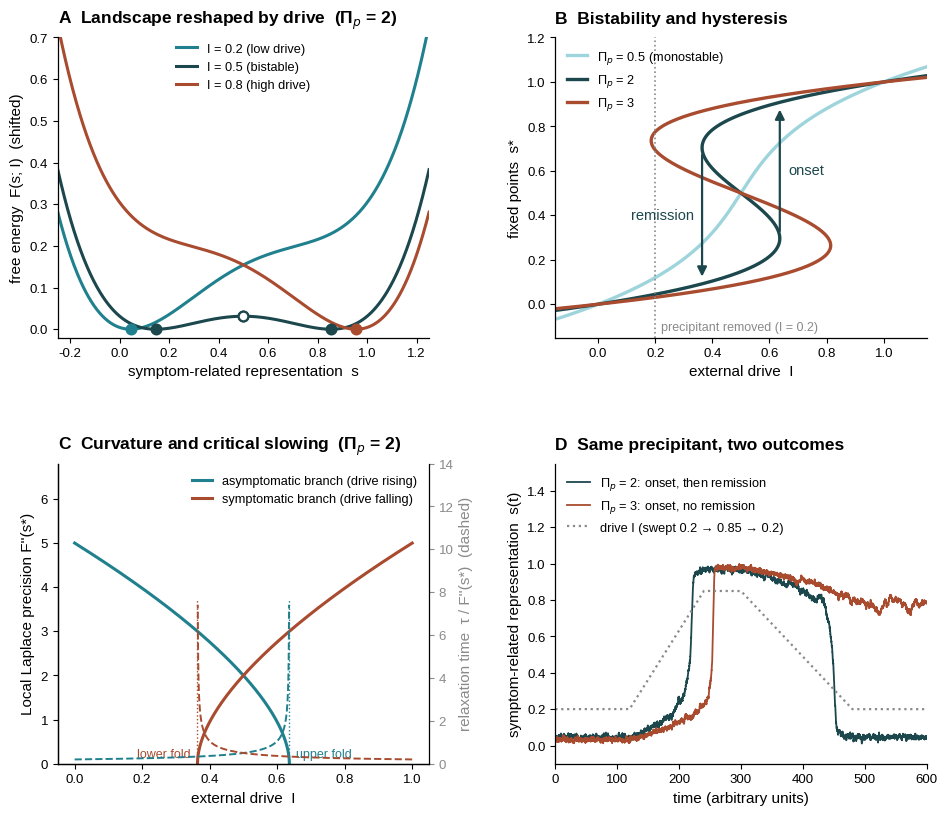

Write Python code to recreate this figure.
"""Figure 2: From Bayesian inference to dynamical system.
Model: free energy F(s; I) = (Pi_e/2)(s - I)^2 + Pi_p * s^2 (1-s)^2, Pi_e = 1.
Gradient flow: tau ds/dt = -dF/ds. Bistable iff Pi_p > Pi_e (at I = 0.5).
Panels: (A) landscape at three drives, (B) fixed points vs drive for three prior precisions with hysteresis,
(C) curvature (local posterior precision) and relaxation time along both branches, (D) same precipitant, two outcomes."""
import numpy as np
import matplotlib
matplotlib.use('Agg')
import matplotlib.pyplot as plt
from matplotlib import font_manager

for f in ['Liberation Sans', 'Arial', 'DejaVu Sans']:
    if any(f == x.name for x in font_manager.fontManager.ttflist):
        plt.rcParams['font.family'] = f
        break
plt.rcParams.update({'font.size': 10, 'axes.linewidth': 0.9, 'axes.labelsize': 11,
                     'xtick.labelsize': 9.5, 'ytick.labelsize': 9.5, 'legend.fontsize': 9.2,
                     'legend.frameon': False, 'mathtext.default': 'it'})
TEAL, DARK, RUST, CYAN, GREY = '#20808D', '#1B474D', '#A84B2F', '#9ED4DC', '#8A8A8A'

def F(s, I, Pp):
    return 0.5 * (s - I) ** 2 + Pp * s ** 2 * (1 - s) ** 2

def dF(s, I, Pp):
    return (s - I) + Pp * 2 * s * (1 - s) * (1 - 2 * s)

def d2F(s, Pp):
    return 1 + Pp * 2 * ((1 - 2 * s) ** 2 - 2 * s * (1 - s))

def I_of_s(s, Pp):  # steady-state curve, parametrised by s
    return s + Pp * 2 * s * (1 - s) * (1 - 2 * s)

def folds(Pp):
    """Two analytically located folds; no spurious roots from grid sign changes."""
    if Pp <= 1:
        return np.array([]), np.array([])
    half_width = np.sqrt((Pp - 1) / (12 * Pp))
    state = np.array([0.5 - half_width, 0.5 + half_width])
    return state, I_of_s(state, Pp)

PP_MAIN = 2.0
fig, axs = plt.subplots(2, 2, figsize=(9.6, 8.3), dpi=300)
fig.subplots_adjust(left=0.08, right=0.985, top=0.95, bottom=0.075, wspace=0.34, hspace=0.42)

def title(ax, letter, text):
    ax.set_title(f'{letter}  {text}', loc='left', fontweight='bold', fontsize=12.5, pad=10)
    for sp in ('top', 'right'):
        ax.spines[sp].set_visible(False)

# ---------------------------------------------------------------- A: landscape
ax = axs[0, 0]
s = np.linspace(-0.25, 1.25, 800)
for I, col, lab in [(0.2, TEAL, 'I = 0.2 (low drive)'),
                    (0.5, DARK, 'I = 0.5 (bistable)'),
                    (0.8, RUST, 'I = 0.8 (high drive)')]:
    y = F(s, I, PP_MAIN)
    y = y - y.min()
    ax.plot(s, y, color=col, lw=2.2, label=lab)
    # minima / maximum inside [0,1]
    ss = np.linspace(0, 1, 20001)
    g = dF(ss, I, PP_MAIN)
    roots = ss[np.where(np.diff(np.sign(g)) != 0)[0]]
    for r in roots:
        stable = d2F(r, PP_MAIN) > 0
        ax.plot(r, F(r, I, PP_MAIN) - F(s, I, PP_MAIN).min(), 'o', ms=7,
                mfc=col if stable else 'white', mec=col, mew=1.6, zorder=5)
title(ax, 'A', f'Landscape reshaped by drive  (Π$_p$ = {PP_MAIN:g})')
ax.set_xlabel('symptom-related representation  s')
ax.set_ylabel('free energy  F(s; I)  (shifted)')
ax.set_ylim(-0.02, 0.7)
ax.set_xlim(-0.25, 1.25)
ax.legend(loc='upper center', bbox_to_anchor=(0.5, 1.02), handlelength=1.6, ncol=1)

# ---------------------------------------------------------------- B: bistability and hysteresis
ax = axs[0, 1]
ss = np.linspace(-0.15, 1.15, 4000)
for Pp, col, lab, lw in [(0.5, CYAN, 'Π$_p$ = 0.5 (monostable)', 2.4), (2.0, DARK, 'Π$_p$ = 2', 2.4), (3.0, RUST, 'Π$_p$ = 3', 2.4)]:
    ax.plot(I_of_s(ss, Pp), ss, color=col, lw=lw, label=lab)
sf, If = folds(PP_MAIN)
# onset arrow at upper fold (I high) : from low branch to high branch
I_on = If.max(); s_low = sf[np.argmax(If)]
ss2 = np.linspace(0.5, 1.15, 5000); s_hi = ss2[np.argmin(np.abs(I_of_s(ss2, PP_MAIN) - I_on))]
ax.annotate('', xy=(I_on, s_hi - 0.02), xytext=(I_on, s_low + 0.02),
            arrowprops=dict(arrowstyle='-|>', color=DARK, lw=1.6, mutation_scale=14))
ax.text(I_on + 0.03, (s_low + s_hi) / 2, 'onset', color=DARK, fontsize=10.5, va='center')
I_off = If.min(); s_top = sf[np.argmin(If)]
ss3 = np.linspace(-0.15, 0.5, 5000); s_lo2 = ss3[np.argmin(np.abs(I_of_s(ss3, PP_MAIN) - I_off))]
ax.annotate('', xy=(I_off, s_lo2 + 0.02), xytext=(I_off, s_top - 0.02),
            arrowprops=dict(arrowstyle='-|>', color=DARK, lw=1.6, mutation_scale=14))
ax.text(I_off - 0.03, (s_top + s_lo2) / 2, 'remission', color=DARK, fontsize=10.5, va='center', ha='right')
ax.axvline(0.2, color=GREY, ls=':', lw=1.2)
ax.text(0.22, -0.13, 'precipitant removed (I = 0.2)', color=GREY, fontsize=9, ha='left', va='bottom')
title(ax, 'B', 'Bistability and hysteresis')
ax.set_xlabel('external drive  I')
ax.set_ylabel('fixed points  s*')
ax.set_xlim(-0.15, 1.15); ax.set_ylim(-0.15, 1.2)
ax.legend(loc='upper left', handlelength=1.6)

# ---------------------------------------------------------------- C: curvature and critical slowing
ax = axs[1, 0]
ax2 = ax.twinx()
# asymptomatic branch: s from 0 to lower fold s_low (I increasing to I_on)
s_a = np.linspace(0.0, s_low, 600)
I_a = I_of_s(s_a, PP_MAIN)
k_a = d2F(s_a, PP_MAIN)
# symptomatic branch: s from 1.1 down to upper fold s_top (I decreasing to I_off)
s_b = np.linspace(1.0, s_top, 600)
I_b = I_of_s(s_b, PP_MAIN)
k_b = d2F(s_b, PP_MAIN)
ax.plot(I_a, k_a, color=TEAL, lw=2.2, label='asymptomatic branch (drive rising)')
ax.plot(I_b, k_b, color=RUST, lw=2.2, label='symptomatic branch (drive falling)')
ra = np.full_like(k_a, np.nan); rb = np.full_like(k_b, np.nan)
mask_a = k_a > 1 / 7.5; mask_b = k_b > 1 / 7.5
ra[mask_a] = 1 / k_a[mask_a]; rb[mask_b] = 1 / k_b[mask_b]
ax2.plot(I_a, ra, color=TEAL, lw=1.4, ls='--')
ax2.plot(I_b, rb, color=RUST, lw=1.4, ls='--')
ax.axvline(I_on, color=TEAL, ls=':', lw=1, ymax=0.55); ax.axvline(I_off, color=RUST, ls=':', lw=1, ymax=0.55)
ax.text(I_on + 0.02, 0.15, 'upper fold', color=TEAL, fontsize=9, ha='left')
ax.text(I_off - 0.02, 0.15, 'lower fold', color=RUST, fontsize=9, ha='right')
title(ax, 'C', f'Curvature and critical slowing  (Π$_p$ = {PP_MAIN:g})')
ax.set_xlabel('external drive  I')
ax.set_ylabel("Local Laplace precision F''(s*)")
ax2.set_ylabel("relaxation time  τ / F''(s*)  (dashed)", color=GREY)
ax2.tick_params(axis='y', colors=GREY)
ax2.spines['top'].set_visible(False)
ax.set_xlim(-0.05, 1.05); ax.set_ylim(0, 6.8); ax2.set_ylim(0, 14)
ax.legend(loc='upper right', handlelength=1.6)

# ---------------------------------------------------------------- D: same precipitant, two outcomes
ax = axs[1, 1]
rng = np.random.default_rng(3)
T, dt, tau = 600.0, 0.05, 4.0
t = np.arange(0, T, dt)
I_t = np.interp(t, [0, 120, 240, 300, 480, 600], [0.2, 0.2, 0.85, 0.85, 0.2, 0.2])
def simulate(Pp, sigma=0.012):   # sigma = sqrt(2D) = 0.012 is the noise coefficient of the Euler-Maruyama update
    s = np.empty_like(t); s[0] = 0.05
    for i in range(1, len(t)):
        s[i] = s[i-1] + dt / tau * (-dF(s[i-1], I_t[i-1], Pp)) + sigma * np.sqrt(dt) * rng.standard_normal()
    return s
for Pp, col, lab in [(2.0, DARK, 'Π$_p$ = 2: onset, then remission'), (3.0, RUST, 'Π$_p$ = 3: onset, no remission')]:
    ax.plot(t, simulate(Pp), color=col, lw=1.3, label=lab)
ax.plot(t, I_t, color=GREY, ls=':', lw=1.6, label='drive I (swept 0.2 → 0.85 → 0.2)')
title(ax, 'D', 'Same precipitant, two outcomes')
ax.set_xlabel('time (arbitrary units)')
ax.set_ylabel('symptom-related representation  s(t)')
ax.set_ylim(-0.1, 1.55); ax.set_xlim(0, 600)
ax.legend(loc='upper left', handlelength=1.8)

out = './Figure2'
fig.savefig(out + '.png', dpi=300)
fig.savefig(out + '.tiff', dpi=300, pil_kwargs={'compression': 'tiff_lzw'})
fig.savefig(out + '.pdf')
print('F(s;I)=0.5*(s-I)^2+Pi_p*s^2*(1-s)^2 with Pi_e=1; gradient flow tau*ds/dt=-dF/ds')
print('Panel D: Euler-Maruyama, tau=%g, dt=%g, s0=%g, noise coefficient sqrt(2D)=0.012, seed 3' % (tau, dt, 0.05))
print('Panel B folds Pi_p=2: fold states s =', sf.round(3), '; fold drives I =', If.round(3))
for Pp in (3.0, 4.0):
    print('folds Pp=%g:' % Pp, folds(Pp)[1].round(3))
